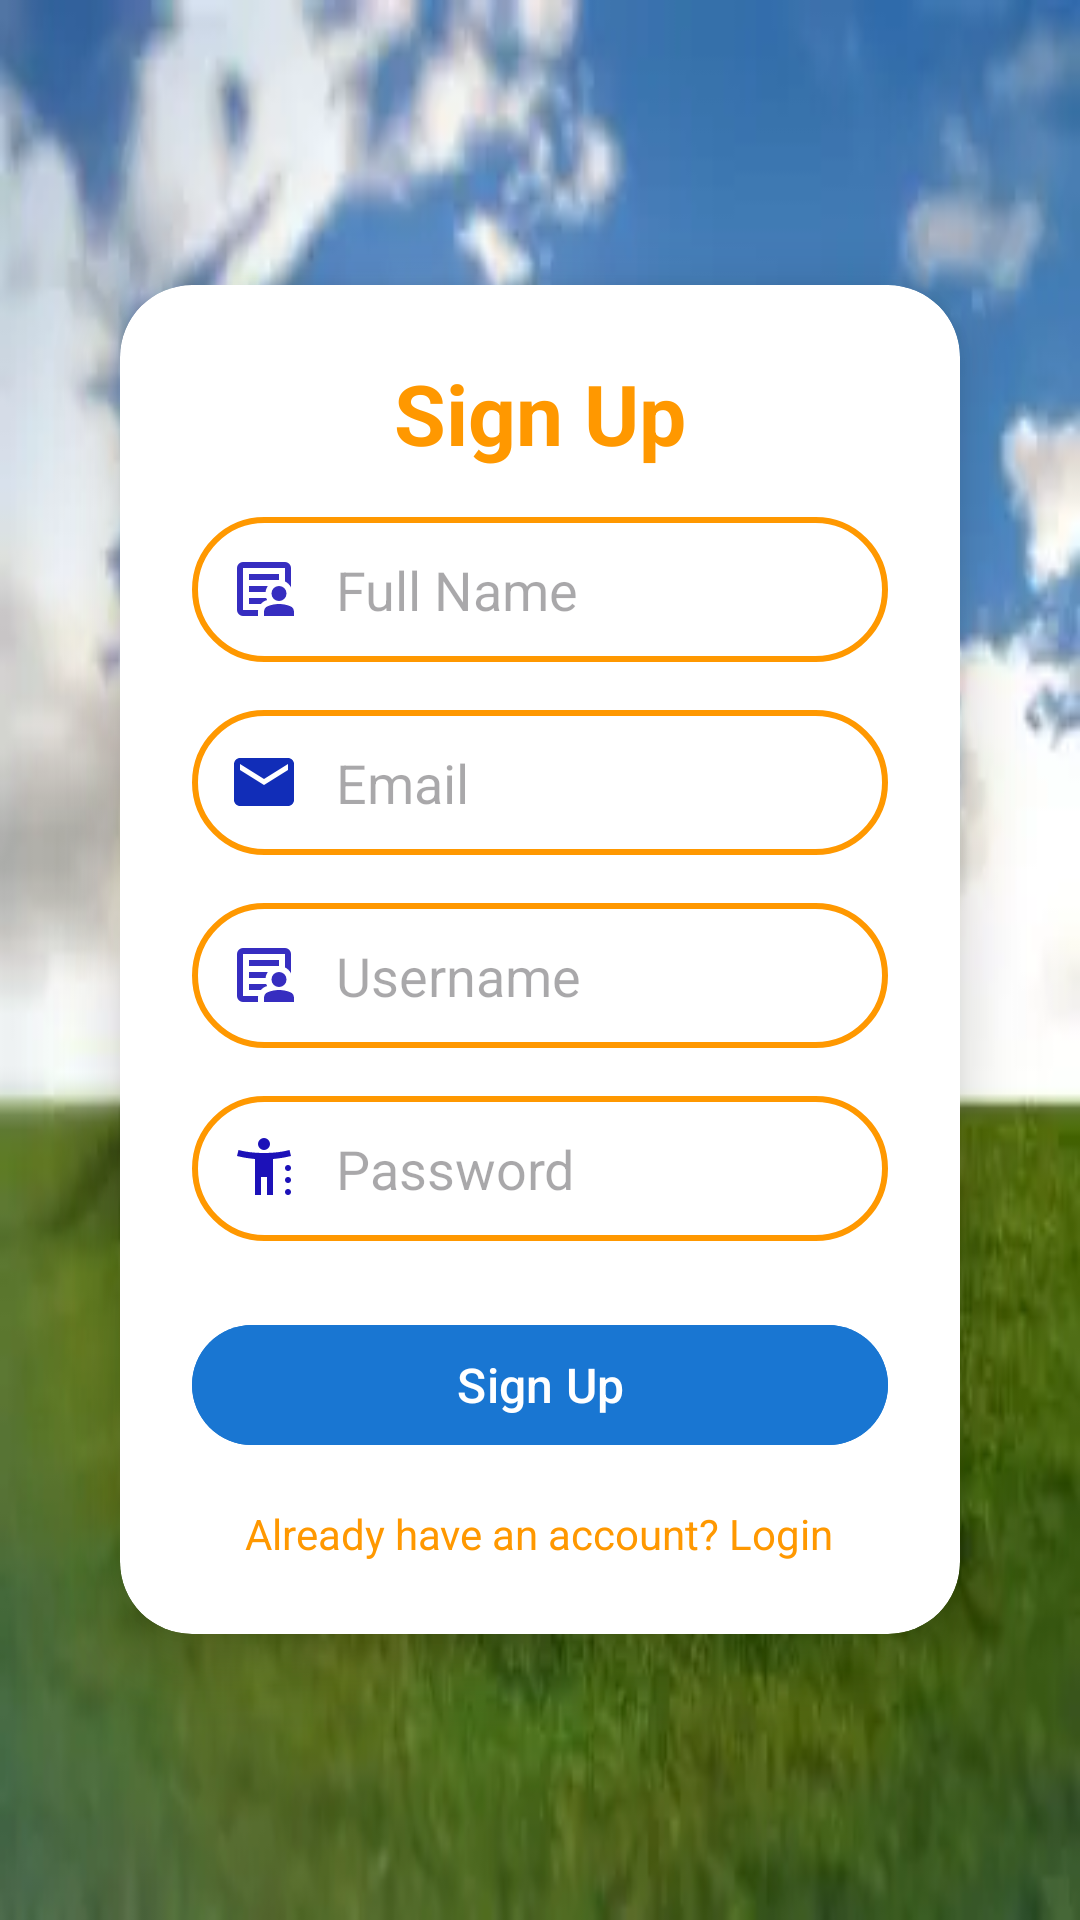

Layout XML and referenced resources for this Android screen:
<!-- AndroidManifest.xml: application theme Theme.SignupLogin -->
<!-- res/layout/activity_signup.xml -->
<?xml version="1.0" encoding="utf-8"?>
<LinearLayout
    xmlns:android="http://schemas.android.com/apk/res/android"
    xmlns:app="http://schemas.android.com/apk/res-auto"
    xmlns:tools="http://schemas.android.com/tools"
    android:id="@+id/main"
    android:layout_width="match_parent"
    android:layout_height="match_parent"
    android:orientation="vertical"
    android:gravity="center"
    android:padding="16dp"
    android:background="@drawable/img1"
    tools:context=".SignupActivity">

    <androidx.cardview.widget.CardView
        android:layout_width="match_parent"
        android:layout_height="wrap_content"
        android:layout_margin="24dp"
        app:cardCornerRadius="24dp"
        app:cardElevation="12dp">

        <LinearLayout
            android:layout_width="match_parent"
            android:layout_height="wrap_content"
            android:orientation="vertical"
            android:padding="24dp"
            android:gravity="center">

            
            <TextView
                android:layout_width="match_parent"
                android:layout_height="wrap_content"
                android:text="Sign Up"
                android:textSize="28sp"
                android:textAlignment="center"
                android:gravity="center"
                android:textStyle="bold"
                android:textColor="@color/accent" />

            
            <EditText
                android:id="@+id/signup_name"
                android:layout_width="match_parent"
                android:layout_height="wrap_content"
                android:layout_marginTop="16dp"
                android:hint="Full Name"
                android:autofillHints="name"
                android:inputType="textPersonName"
                android:drawableStart="@drawable/person"
                android:drawablePadding="12dp"
                android:padding="12dp"
                android:background="@drawable/leverend_border"
                android:textColor="@color/black" />

            
            <EditText
                android:id="@+id/signup_email"
                android:layout_width="match_parent"
                android:layout_height="wrap_content"
                android:layout_marginTop="16dp"
                android:hint="Email"
                android:autofillHints="emailAddress"
                android:inputType="textEmailAddress"
                android:drawableStart="@drawable/email"
                android:drawablePadding="12dp"
                android:padding="12dp"
                android:background="@drawable/leverend_border"
                android:textColor="@color/black" />

            
            <EditText
                android:id="@+id/signup_username"
                android:layout_width="match_parent"
                android:layout_height="wrap_content"
                android:layout_marginTop="16dp"
                android:hint="Username"
                android:autofillHints="emailAddress"
                android:inputType="text"
                android:drawableStart="@drawable/person"
                android:drawablePadding="12dp"
                android:padding="12dp"
                android:background="@drawable/leverend_border"
                android:textColor="@color/black" />

            
            <EditText
                android:id="@+id/signup_password"
                android:layout_width="match_parent"
                android:layout_height="wrap_content"
                android:layout_marginTop="16dp"
                android:hint="Password"
                android:autofillHints="password"
                android:inputType="textPassword"
                android:drawableStart="@drawable/lock"
                android:drawablePadding="12dp"
                android:padding="12dp"
                android:background="@drawable/leverend_border"
                android:textColor="@color/black" />

            
            <com.google.android.material.button.MaterialButton
                android:id="@+id/signup_button"
                android:layout_width="match_parent"
                android:layout_height="wrap_content"
                android:layout_marginTop="24dp"
                android:text="Sign Up"
                android:textSize="16sp"
                app:cornerRadius="20dp"
                android:backgroundTint="@color/primary"
                android:textColor="@color/white" />

            <TextView
                android:id="@+id/to_login"
                android:layout_width="wrap_content"
                android:layout_height="wrap_content"
                android:layout_marginTop="16dp"
                android:text="Already have an account? Login"
                android:textSize="14sp"
                android:textColor="@color/accent"
                android:gravity="center"
                android:layout_gravity="center"
                android:clickable="true"
                android:focusable="true" />
        </LinearLayout>
    </androidx.cardview.widget.CardView>

</LinearLayout>
<!-- resources referenced by this layout -->
<resources>
  <color name="accent">#FF9800</color>
  <color name="black">#FF000000</color>
  <color name="primary">#1976D2</color>
  <color name="white">#FFFFFFFF</color>
  <!-- drawable email (drawable) -->
  <vector xmlns:android="http://schemas.android.com/apk/res/android" android:height="24dp" android:tint="#112DB8" android:viewportHeight="24" android:viewportWidth="24" android:width="24dp">
        
      <path android:fillColor="@android:color/white" android:pathData="M20,4L4,4c-1.1,0 -1.99,0.9 -1.99,2L2,18c0,1.1 0.9,2 2,2h16c1.1,0 2,-0.9 2,-2L22,6c0,-1.1 -0.9,-2 -2,-2zM20,8l-8,5 -8,-5L4,6l8,5 8,-5v2z"/>
      
  </vector>
  <!-- drawable leverend_border (drawable) -->
  <?xml version="1.0" encoding="utf-8"?>
  <shape xmlns:android="http://schemas.android.com/apk/res/android"
      android:shape="rectangle">
  <stroke
      android:width="2dp"
      android:color="@color/accent">
  
  </stroke>
      <corners
          android:radius="30dp">
  
      </corners>
  
  </shape>
  <!-- drawable lock (drawable) -->
  <vector xmlns:android="http://schemas.android.com/apk/res/android" android:height="24dp" android:tint="#1C11B8" android:viewportHeight="960" android:viewportWidth="960" android:width="24dp">
        
      <path android:fillColor="@android:color/white" android:pathData="M480,240Q447,240 423.5,216.5Q400,193 400,160Q400,127 423.5,103.5Q447,80 480,80Q513,80 536.5,103.5Q560,127 560,160Q560,193 536.5,216.5Q513,240 480,240ZM360,840L360,360Q292,354 233,344Q174,334 120,320L140,240Q215,260 299,270Q383,280 480,280Q577,280 661,270Q745,260 820,240L840,320Q786,334 727,344Q668,354 600,360L600,840L520,840L520,600L440,600L440,840L360,840ZM800,520Q783,520 771.5,508.5Q760,497 760,480Q760,463 771.5,451.5Q783,440 800,440Q817,440 828.5,451.5Q840,463 840,480Q840,497 828.5,508.5Q817,520 800,520ZM800,680Q783,680 771.5,668.5Q760,657 760,640Q760,623 771.5,611.5Q783,600 800,600Q817,600 828.5,611.5Q840,623 840,640Q840,657 828.5,668.5Q817,680 800,680ZM800,840Q783,840 771.5,828.5Q760,817 760,800Q760,783 771.5,771.5Q783,760 800,760Q817,760 828.5,771.5Q840,783 840,800Q840,817 828.5,828.5Q817,840 800,840Z"/>
      
  </vector>
  <style name="Theme.SignupLogin" parent="Base.Theme.SignupLogin" />
  <style name="Base.Theme.SignupLogin" parent="Theme.Material3.DayNight.NoActionBar">
  
          
          <item name="colorPrimary">@color/primary</item>
          <item name="colorOnPrimary">@color/white</item>
  
          
          <item name="colorSecondary">@color/accent</item>
          <item name="colorOnSecondary">@color/white</item>
  
          
          <item name="android:colorBackground">@color/background_light</item>
          <item name="colorOnBackground">@color/black</item>
  
          
          <item name="colorSurface">@color/white</item>
          <item name="colorOnSurface">@color/black</item>
  
          
          <item name="colorError">@color/error_red</item>
          <item name="colorOnError">@color/white</item>
  
          
          <item name="materialButtonStyle">@style/Widget.App.Button</item>
      </style>
  <color name="background_light">#FFFFFF</color>
  <color name="error_red">#F44336</color>
  <style name="Widget.App.Button" parent="Widget.Material3.Button">
          <item name="android:backgroundTint">@color/primary</item>
          <item name="android:textColor">@color/white</item>
      </style>
</resources>
